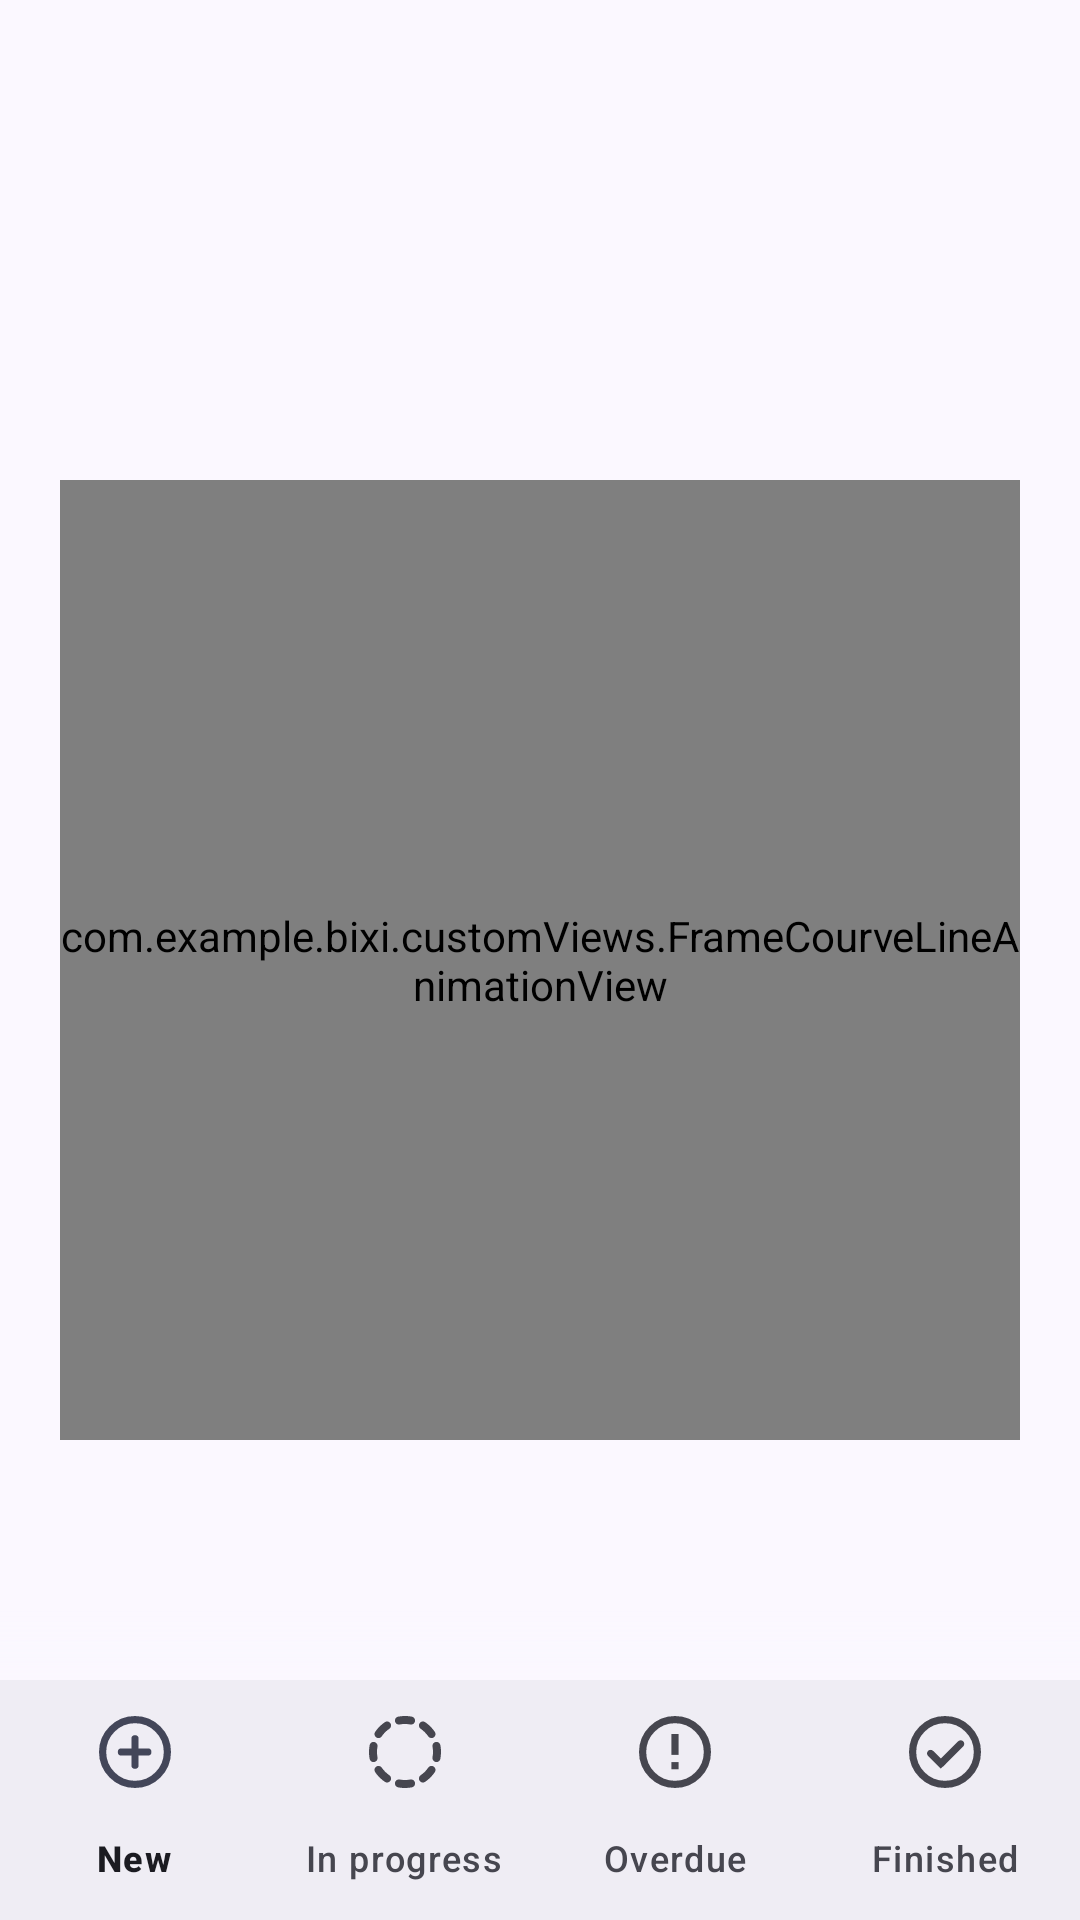

Produce the Android XML layout that renders to this screen, including the resource entries it uses.
<!-- AndroidManifest.xml: application theme AppTheme -->
<!-- res/layout/fragment_tasks.xml -->
<?xml version="1.0" encoding="utf-8"?>
<RelativeLayout xmlns:android="http://schemas.android.com/apk/res/android"
    xmlns:app="http://schemas.android.com/apk/res-auto"
    android:layout_width="match_parent"
    android:layout_height="match_parent"
    android:orientation="vertical">

    <com.google.android.material.progressindicator.LinearProgressIndicator
        style="@style/Widget.Material3.LinearProgressIndicator"
        android:id="@+id/progressIndicator"
        android:layout_width="match_parent"
        android:layout_height="wrap_content"
        android:indeterminate="true"
        android:visibility="gone"
        app:indeterminateAnimationType="disjoint" />

    <androidx.recyclerview.widget.RecyclerView
        android:id="@+id/recyclerView"
        android:layout_width="match_parent"
        android:layout_height="match_parent"
        android:layout_below="@+id/progressIndicator"
        android:clipToPadding="false"
        android:paddingBottom="100dp"/>





    <com.example.bixi.customViews.FrameCourveLineAnimationView
        android:id="@+id/iv_empty"
        android:layout_width="320dp"
        android:layout_height="320dp"
        android:layout_centerInParent="true"
        android:layout_marginStart="20dp"
        android:layout_marginEnd="20dp"/>

    <View
        android:layout_width="match_parent"
        android:layout_height="106dp"
        android:layout_alignParentBottom="true"
        android:background="@drawable/gradient_white_bottom" />

    <com.google.android.material.bottomnavigation.BottomNavigationView
        android:id="@+id/bottomNavigation"
        android:layout_width="match_parent"
        android:layout_height="wrap_content"
        android:layout_gravity="bottom"
        android:layout_alignParentBottom="true"
        app:menu="@menu/task_list_bottom_nav_menu"
        app:labelVisibilityMode="labeled"
        style="@style/Widget.Material3.BottomNavigationView" />

</RelativeLayout>
<!-- resources referenced by this layout -->
<resources>
  <!-- drawable gradient_white_bottom (drawable) -->
  <?xml version="1.0" encoding="utf-8"?>
  <shape xmlns:android="http://schemas.android.com/apk/res/android"
      android:shape="rectangle">
      <gradient
          android:angle="270"
          android:startColor="@android:color/transparent"
          android:endColor="@color/md_theme_background"
          android:type="linear" />
  </shape>
  <color name="md_theme_background">#FBF8FF</color>
  <color name="md_theme_primary">#515B92</color>
  <color name="md_theme_onPrimary">#FFFFFF</color>
  <color name="md_theme_primaryContainer">#DEE0FF</color>
  <color name="md_theme_onPrimaryContainer">#394379</color>
  <color name="md_theme_secondary">#5B5D72</color>
  <color name="md_theme_onSecondary">#FFFFFF</color>
  <color name="md_theme_secondaryContainer">#E0E1F9</color>
  <color name="md_theme_onSecondaryContainer">#434659</color>
  <color name="md_theme_tertiary">#555A92</color>
  <color name="md_theme_onTertiary">#FFFFFF</color>
  <color name="md_theme_tertiaryContainer">#E0E0FF</color>
  <color name="md_theme_onTertiaryContainer">#3D4279</color>
  <color name="md_theme_error">#BA1A1A</color>
  <color name="md_theme_onError">#FFFFFF</color>
  <color name="md_theme_errorContainer">#FFDAD6</color>
  <color name="md_theme_onErrorContainer">#93000A</color>
  <color name="md_theme_onBackground">#1B1B21</color>
  <color name="md_theme_surface">#FBF8FF</color>
  <color name="md_theme_onSurface">#1B1B21</color>
  <color name="md_theme_surfaceVariant">#E3E1EC</color>
  <color name="md_theme_onSurfaceVariant">#46464F</color>
  <color name="md_theme_outline">#767680</color>
  <color name="md_theme_outlineVariant">#C7C5D0</color>
  <color name="md_theme_inverseSurface">#303036</color>
  <color name="md_theme_inverseOnSurface">#F2EFF7</color>
  <color name="md_theme_inversePrimary">#BAC3FF</color>
  <color name="md_theme_primaryFixed">#DEE0FF</color>
  <color name="md_theme_onPrimaryFixed">#0B154B</color>
  <color name="md_theme_primaryFixedDim">#BAC3FF</color>
  <color name="md_theme_onPrimaryFixedVariant">#394379</color>
  <color name="md_theme_secondaryFixed">#E0E1F9</color>
  <color name="md_theme_onSecondaryFixed">#181A2C</color>
  <color name="md_theme_secondaryFixedDim">#C3C5DD</color>
  <color name="md_theme_onSecondaryFixedVariant">#434659</color>
  <color name="md_theme_tertiaryFixed">#E0E0FF</color>
  <color name="md_theme_onTertiaryFixed">#10144B</color>
  <color name="md_theme_tertiaryFixedDim">#BEC2FF</color>
  <color name="md_theme_onTertiaryFixedVariant">#3D4279</color>
  <color name="md_theme_surfaceDim">#DBD9E0</color>
  <color name="md_theme_surfaceBright">#FBF8FF</color>
  <color name="md_theme_surfaceContainerLowest">#FFFFFF</color>
  <color name="md_theme_surfaceContainerLow">#F5F2FA</color>
  <color name="md_theme_surfaceContainer">#EFEDF4</color>
  <color name="md_theme_surfaceContainerHigh">#E9E7EF</color>
  <color name="md_theme_surfaceContainerHighest">#E4E1E9</color>
</resources>
